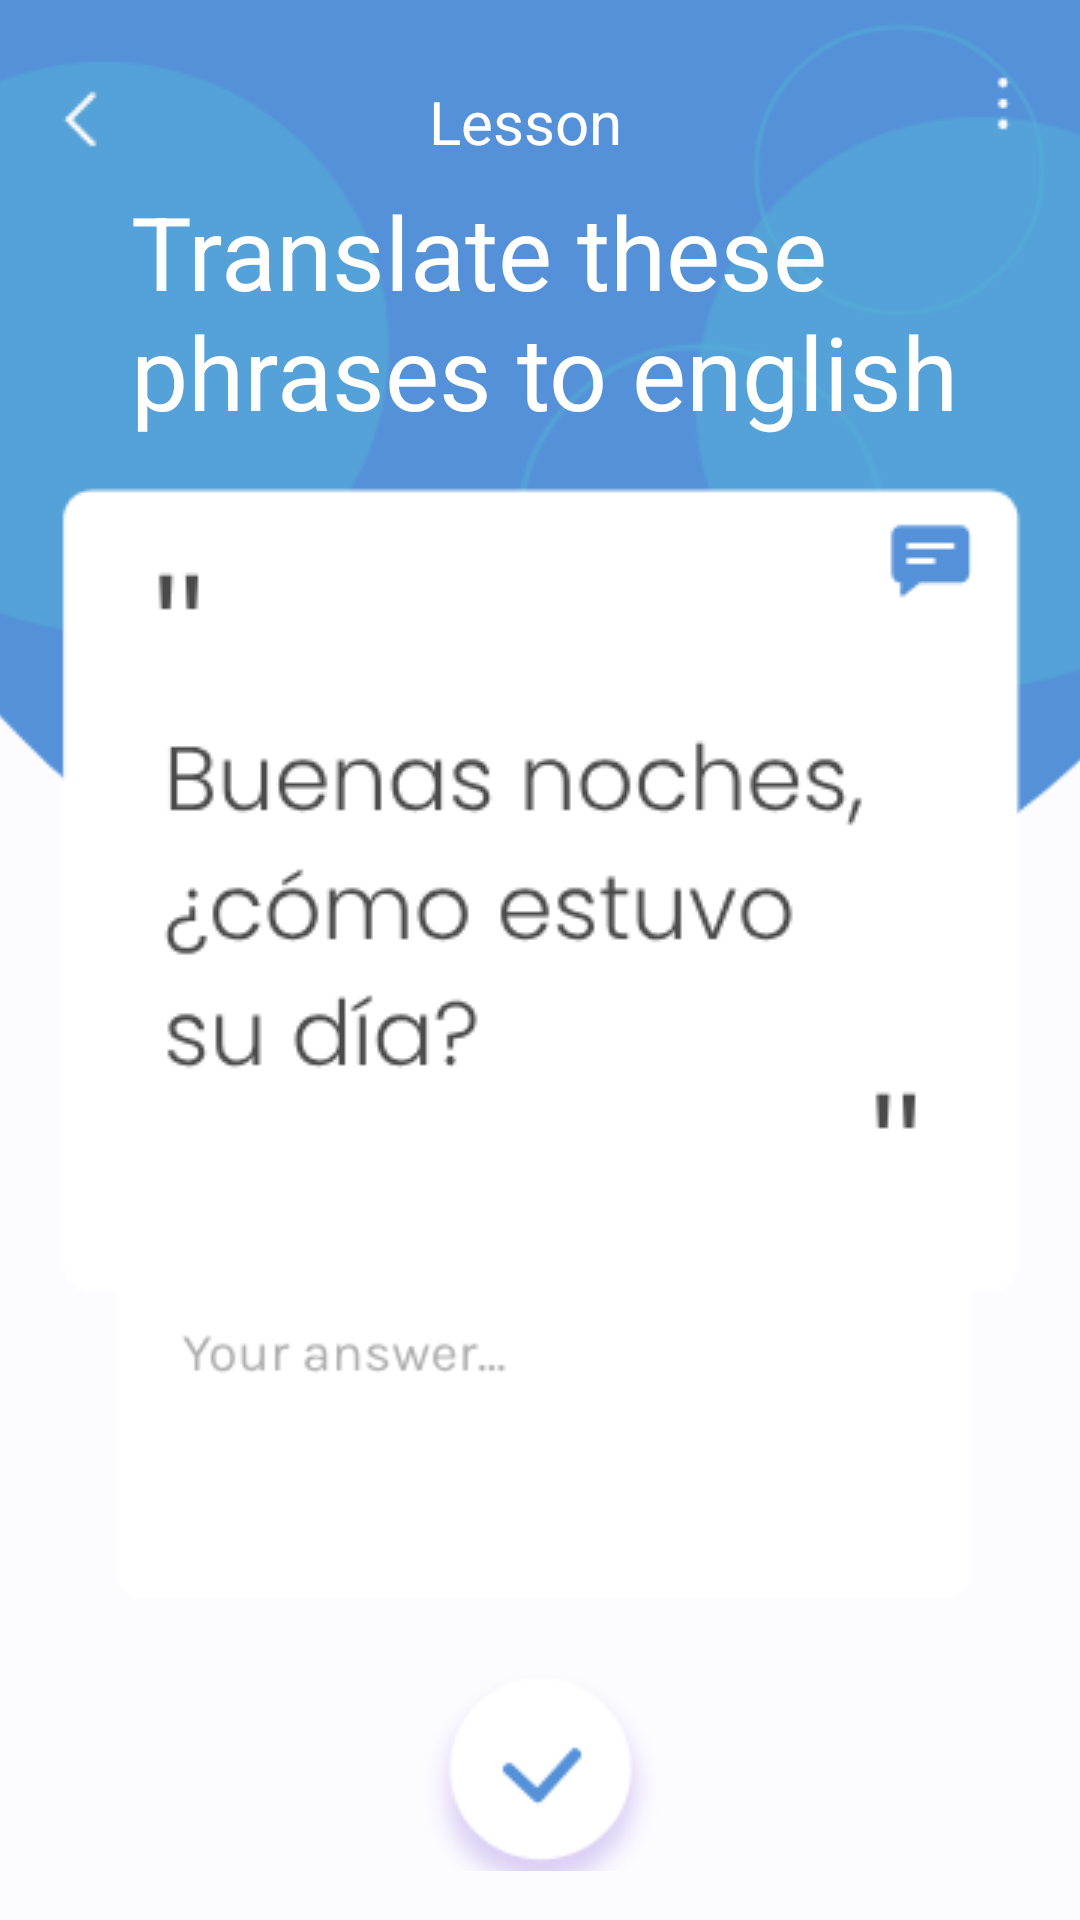

Reconstruct the res/layout file that produces this screen, plus the resources it refers to.
<!-- AndroidManifest.xml: application theme Theme.TrabajoN1 -->
<!-- res/layout/activity_trabajon13.xml -->
<?xml version="1.0" encoding="utf-8"?>
<androidx.constraintlayout.widget.ConstraintLayout xmlns:android="http://schemas.android.com/apk/res/android"
    xmlns:app="http://schemas.android.com/apk/res-auto"
    xmlns:tools="http://schemas.android.com/tools"
    android:layout_width="match_parent"
    android:layout_height="match_parent"
    android:background="@color/material_dynamic_neutral99"
    tools:context=".trabajon13">

    <androidx.constraintlayout.widget.ConstraintLayout
        android:id="@+id/constraintLayout4"
        android:layout_width="427dp"
        android:layout_height="287dp"
        app:layout_constraintBottom_toBottomOf="parent"
        app:layout_constraintEnd_toEndOf="parent"
        app:layout_constraintStart_toStartOf="parent"
        app:layout_constraintTop_toTopOf="parent"
        app:layout_constraintVertical_bias="1.0">

        <ImageView
            android:id="@+id/imageView24"
            android:layout_width="wrap_content"
            android:layout_height="wrap_content"
            app:layout_constraintBottom_toBottomOf="parent"
            app:layout_constraintEnd_toEndOf="parent"
            app:layout_constraintHorizontal_bias="0.465"
            app:layout_constraintStart_toStartOf="parent"
            app:layout_constraintTop_toTopOf="parent"
            app:layout_constraintVertical_bias="0.029"
            app:srcCompat="@drawable/_177783_ai__32_" />

        <ImageView
            android:id="@+id/imageView25"
            android:layout_width="333dp"
            android:layout_height="124dp"
            android:background="#000000"
            android:backgroundTint="#00000000"
            app:layout_constraintBottom_toBottomOf="parent"
            app:layout_constraintEnd_toEndOf="parent"
            app:layout_constraintStart_toStartOf="parent"
            app:layout_constraintTop_toTopOf="parent"
            app:layout_constraintVertical_bias="0.375"
            app:srcCompat="@drawable/_177783_ai__28_" />

        <ImageView
            android:id="@+id/imageView31"
            android:layout_width="wrap_content"
            android:layout_height="wrap_content"
            app:layout_constraintBottom_toBottomOf="parent"
            app:layout_constraintEnd_toEndOf="parent"
            app:layout_constraintHorizontal_bias="0.498"
            app:layout_constraintStart_toStartOf="parent"
            app:layout_constraintTop_toTopOf="parent"
            app:layout_constraintVertical_bias="0.925"
            app:srcCompat="@drawable/_177783_ai__29_" />
    </androidx.constraintlayout.widget.ConstraintLayout>

    <androidx.constraintlayout.widget.ConstraintLayout
        android:id="@+id/constraintLayout3"
        android:layout_width="951dp"
        android:layout_height="440dp"
        android:foregroundTint="@color/black"
        app:layout_constraintBottom_toBottomOf="parent"
        app:layout_constraintEnd_toEndOf="parent"
        app:layout_constraintStart_toStartOf="parent"
        app:layout_constraintTop_toTopOf="parent"
        app:layout_constraintVertical_bias="0.0">

        <ImageView
            android:id="@+id/imageView22"
            android:layout_width="575dp"
            android:layout_height="337dp"
            app:layout_constraintBottom_toBottomOf="parent"
            app:layout_constraintEnd_toEndOf="parent"
            app:layout_constraintHorizontal_bias="0.498"
            app:layout_constraintStart_toStartOf="parent"
            app:layout_constraintTop_toTopOf="parent"
            app:layout_constraintVertical_bias="0.0"
            app:srcCompat="@drawable/_177783_ai__33_" />

        <ImageView
            android:id="@+id/imageView26"
            android:layout_width="wrap_content"
            android:layout_height="wrap_content"
            app:layout_constraintBottom_toBottomOf="parent"
            app:layout_constraintEnd_toEndOf="parent"
            app:layout_constraintHorizontal_bias="0.304"
            app:layout_constraintStart_toStartOf="parent"
            app:layout_constraintTop_toTopOf="parent"
            app:layout_constraintVertical_bias="0.071"
            app:srcCompat="@drawable/_177783_ai__24_" />

        <ImageView
            android:id="@+id/imageView27"
            android:layout_width="wrap_content"
            android:layout_height="wrap_content"
            app:layout_constraintBottom_toBottomOf="parent"
            app:layout_constraintEnd_toEndOf="parent"
            app:layout_constraintHorizontal_bias="0.701"
            app:layout_constraintStart_toStartOf="parent"
            app:layout_constraintTop_toTopOf="parent"
            app:layout_constraintVertical_bias="0.152"
            app:srcCompat="@drawable/_177783_ai__24_" />

        <ImageView
            android:id="@+id/imageView28"
            android:layout_width="wrap_content"
            android:layout_height="wrap_content"
            app:layout_constraintBottom_toBottomOf="parent"
            app:layout_constraintEnd_toEndOf="parent"
            app:layout_constraintHorizontal_bias="0.576"
            app:layout_constraintStart_toStartOf="parent"
            app:layout_constraintTop_toTopOf="parent"
            app:layout_constraintVertical_bias="0.343"
            app:srcCompat="@drawable/_177783_ai__25_" />

        <ImageView
            android:id="@+id/imageView29"
            android:layout_width="145dp"
            android:layout_height="108dp"
            app:layout_constraintBottom_toBottomOf="parent"
            app:layout_constraintEnd_toEndOf="parent"
            app:layout_constraintHorizontal_bias="0.656"
            app:layout_constraintStart_toStartOf="parent"
            app:layout_constraintTop_toTopOf="parent"
            app:layout_constraintVertical_bias="0.0"
            app:srcCompat="@drawable/_177783_ai__25_" />

        <ImageView
            android:id="@+id/imageView30"
            android:layout_width="wrap_content"
            android:layout_height="wrap_content"
            app:layout_constraintBottom_toBottomOf="parent"
            app:layout_constraintEnd_toEndOf="parent"
            app:layout_constraintStart_toStartOf="parent"
            app:layout_constraintTop_toTopOf="parent"
            app:layout_constraintVertical_bias="1.0"
            app:srcCompat="@drawable/_177783_ai__27_" />

        <ImageView
            android:id="@+id/imageView32"
            android:layout_width="wrap_content"
            android:layout_height="wrap_content"
            app:layout_constraintBottom_toBottomOf="@+id/imageView30"
            app:layout_constraintEnd_toEndOf="parent"
            app:layout_constraintHorizontal_bias="0.332"
            app:layout_constraintStart_toStartOf="parent"
            app:layout_constraintTop_toTopOf="parent"
            app:layout_constraintVertical_bias="0.039"
            app:srcCompat="@drawable/_177783_ai__30_" />

        <ImageView
            android:id="@+id/imageView33"
            android:layout_width="wrap_content"
            android:layout_height="wrap_content"
            app:layout_constraintBottom_toBottomOf="parent"
            app:layout_constraintEnd_toEndOf="parent"
            app:layout_constraintHorizontal_bias="0.664"
            app:layout_constraintStart_toStartOf="parent"
            app:layout_constraintTop_toTopOf="parent"
            app:layout_constraintVertical_bias="0.04"
            app:srcCompat="@drawable/_177783_ai__31_" />

        <TextView
            android:id="@+id/textView7"
            android:layout_width="391dp"
            android:layout_height="116dp"
            android:text="Translate these              phrases to english"
            android:textColor="@color/white"
            android:textSize="34sp"
            app:layout_constraintBottom_toBottomOf="@+id/imageView30"
            app:layout_constraintEnd_toEndOf="parent"
            app:layout_constraintHorizontal_bias="0.605"
            app:layout_constraintStart_toStartOf="parent"
            app:layout_constraintTop_toTopOf="parent"
            app:layout_constraintVertical_bias="0.188" />

        <TextView
            android:id="@+id/textView8"
            android:layout_width="wrap_content"
            android:layout_height="wrap_content"
            android:text="Lesson"
            android:textColor="@color/white"
            android:textSize="20sp"
            app:layout_constraintBottom_toBottomOf="parent"
            app:layout_constraintEnd_toEndOf="parent"
            app:layout_constraintHorizontal_bias="0.494"
            app:layout_constraintStart_toStartOf="parent"
            app:layout_constraintTop_toTopOf="@+id/imageView22"
            app:layout_constraintVertical_bias="0.065" />
    </androidx.constraintlayout.widget.ConstraintLayout>

</androidx.constraintlayout.widget.ConstraintLayout>
<!-- resources referenced by this layout -->
<resources>
  <!-- drawable _177783_ai__24_: png bitmap (drawable, 2274 bytes) -->
  <!-- drawable _177783_ai__25_: png bitmap (drawable, 2786 bytes) -->
  <!-- drawable _177783_ai__27_: png bitmap (drawable, 10161 bytes) -->
  <!-- drawable _177783_ai__28_: png bitmap (drawable, 1957 bytes) -->
  <!-- drawable _177783_ai__29_: png bitmap (drawable, 6176 bytes) -->
  <!-- drawable _177783_ai__30_: png bitmap (drawable, 449 bytes) -->
  <!-- drawable _177783_ai__31_: png bitmap (drawable, 253 bytes) -->
  <!-- drawable _177783_ai__32_: png bitmap (drawable, 712 bytes) -->
  <!-- drawable _177783_ai__33_: png bitmap (drawable, 4370 bytes) -->
  <style name="Theme.TrabajoN1" parent="Base.Theme.TrabajoN1" />
  <style name="Base.Theme.TrabajoN1" parent="Theme.Material3.DayNight.NoActionBar">
          
          
      </style>
  <!-- not gathered from this repository: default colours our renderer supplied (Android Studio template values) -->
  <color name="black">#FF000000</color>
  <color name="white">#FFFFFFFF</color>
</resources>
